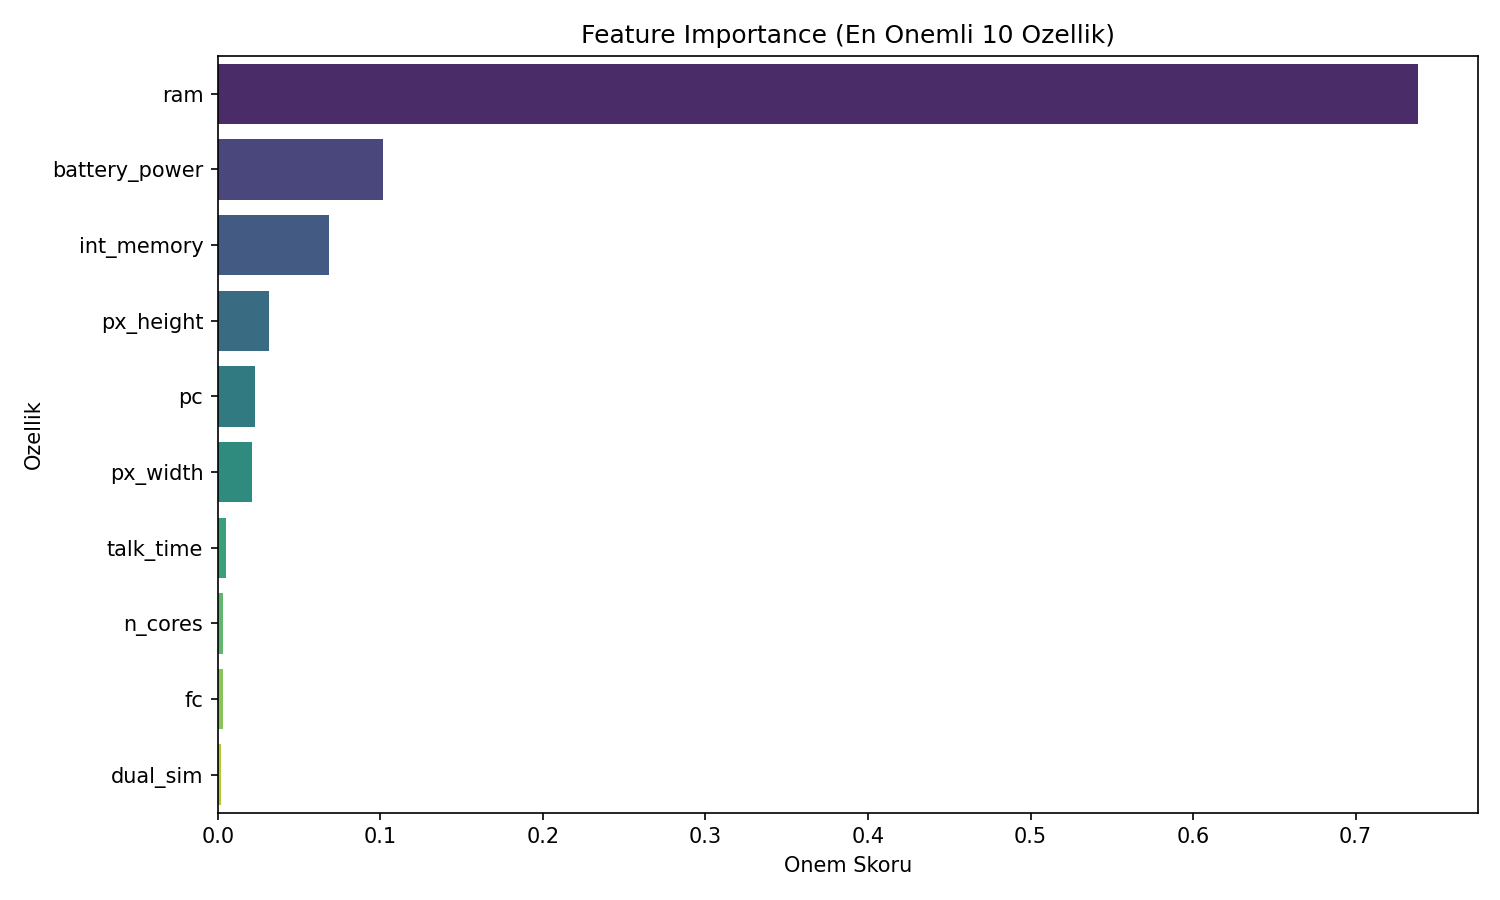

The file beside this chart, header and first rows:
feature, importance
ram, 0.7381
battery_power, 0.1018
int_memory, 0.06832
px_height, 0.03143
pc, 0.02276
px_width, 0.02091
talk_time, 0.004989
n_cores, 0.003039
fc, 0.003037
dual_sim, 0.002199
sc_w, 0.001943
mobile_wt, 0.001457
clock_speed, 0.0
blue, 0.0
four_g, 0.0
m_dep, 0.0
sc_h, 0.0
three_g, 0.0
touch_screen, 0.0
wifi, 0.0
